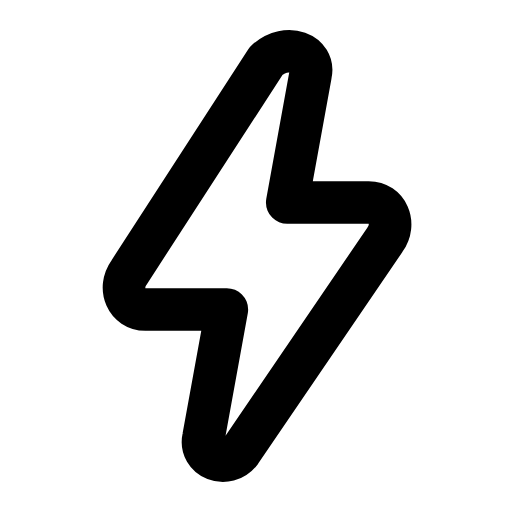
t = 0.00 s
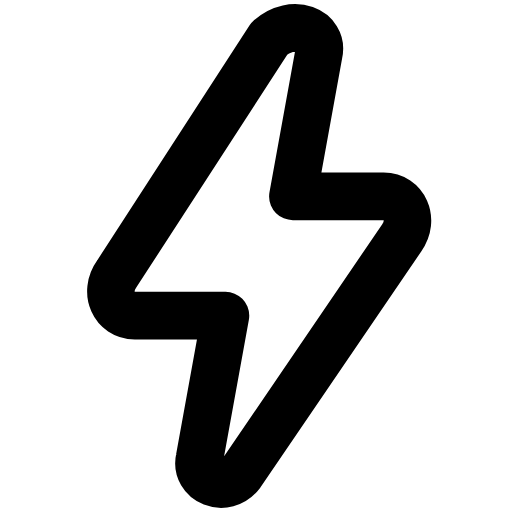
t = 0.24 s
t = 0.45 s: frame unchanged from t = 0.00 s, image omitted
t = 0.68 s: frame unchanged from t = 0.00 s, image omitted
t = 0.92 s: frame unchanged from t = 0.00 s, image omitted
t = 1.15 s: frame unchanged from t = 0.00 s, image omitted

The animated SVG that drew these frames (rendered in a browser with its animation timeline set to each time). Animation: 1 SMIL element (animateTransform=1); one cycle of 1.40 s, repeats indefinitely.

<svg xmlns="http://www.w3.org/2000/svg" width="24" height="24" viewBox="0 0 24 24" fill="none"><g transform="translate(-1.903 -1.08) scale(1.09)"><g transform="translate(12 12)"><g><animateTransform attributeName="transform" type="scale" values="1;1;1.14;1;1;1;1;1.14;1;1;1" keyTimes="0;0.1575;0.2115;0.279;0.45;0.6;0.714;0.759;0.795;0.9;1" dur="1.4s" repeatCount="indefinite" calcMode="spline" keySplines="0.16 1 0.3 1;0.16 1 0.3 1;0.16 1 0.3 1;0.16 1 0.3 1;0.16 1 0.3 1;0.16 1 0.3 1;0.16 1 0.3 1;0.16 1 0.3 1;0.16 1 0.3 1;0.16 1 0.3 1"/><g transform="translate(-12 -12)"><g><path stroke="currentColor" stroke-width="1.835" stroke-linecap="round" stroke-linejoin="round" fill="none" d="M13.2 3.6L7.3 12.7C6.8 13.4 7.2 14.3 8 14.3L11.5 14.3L10.5 19.8C10.3 20.7 11.5 21.2 12.1 20.4L18.3 11.3C18.8 10.6 18.4 9.7 17.6 9.7L14.1 9.7L15.1 4.2C15.3 3.3 14.1 2.8 13.2 3.6Z"></path></g></g></g></g></g></svg>
